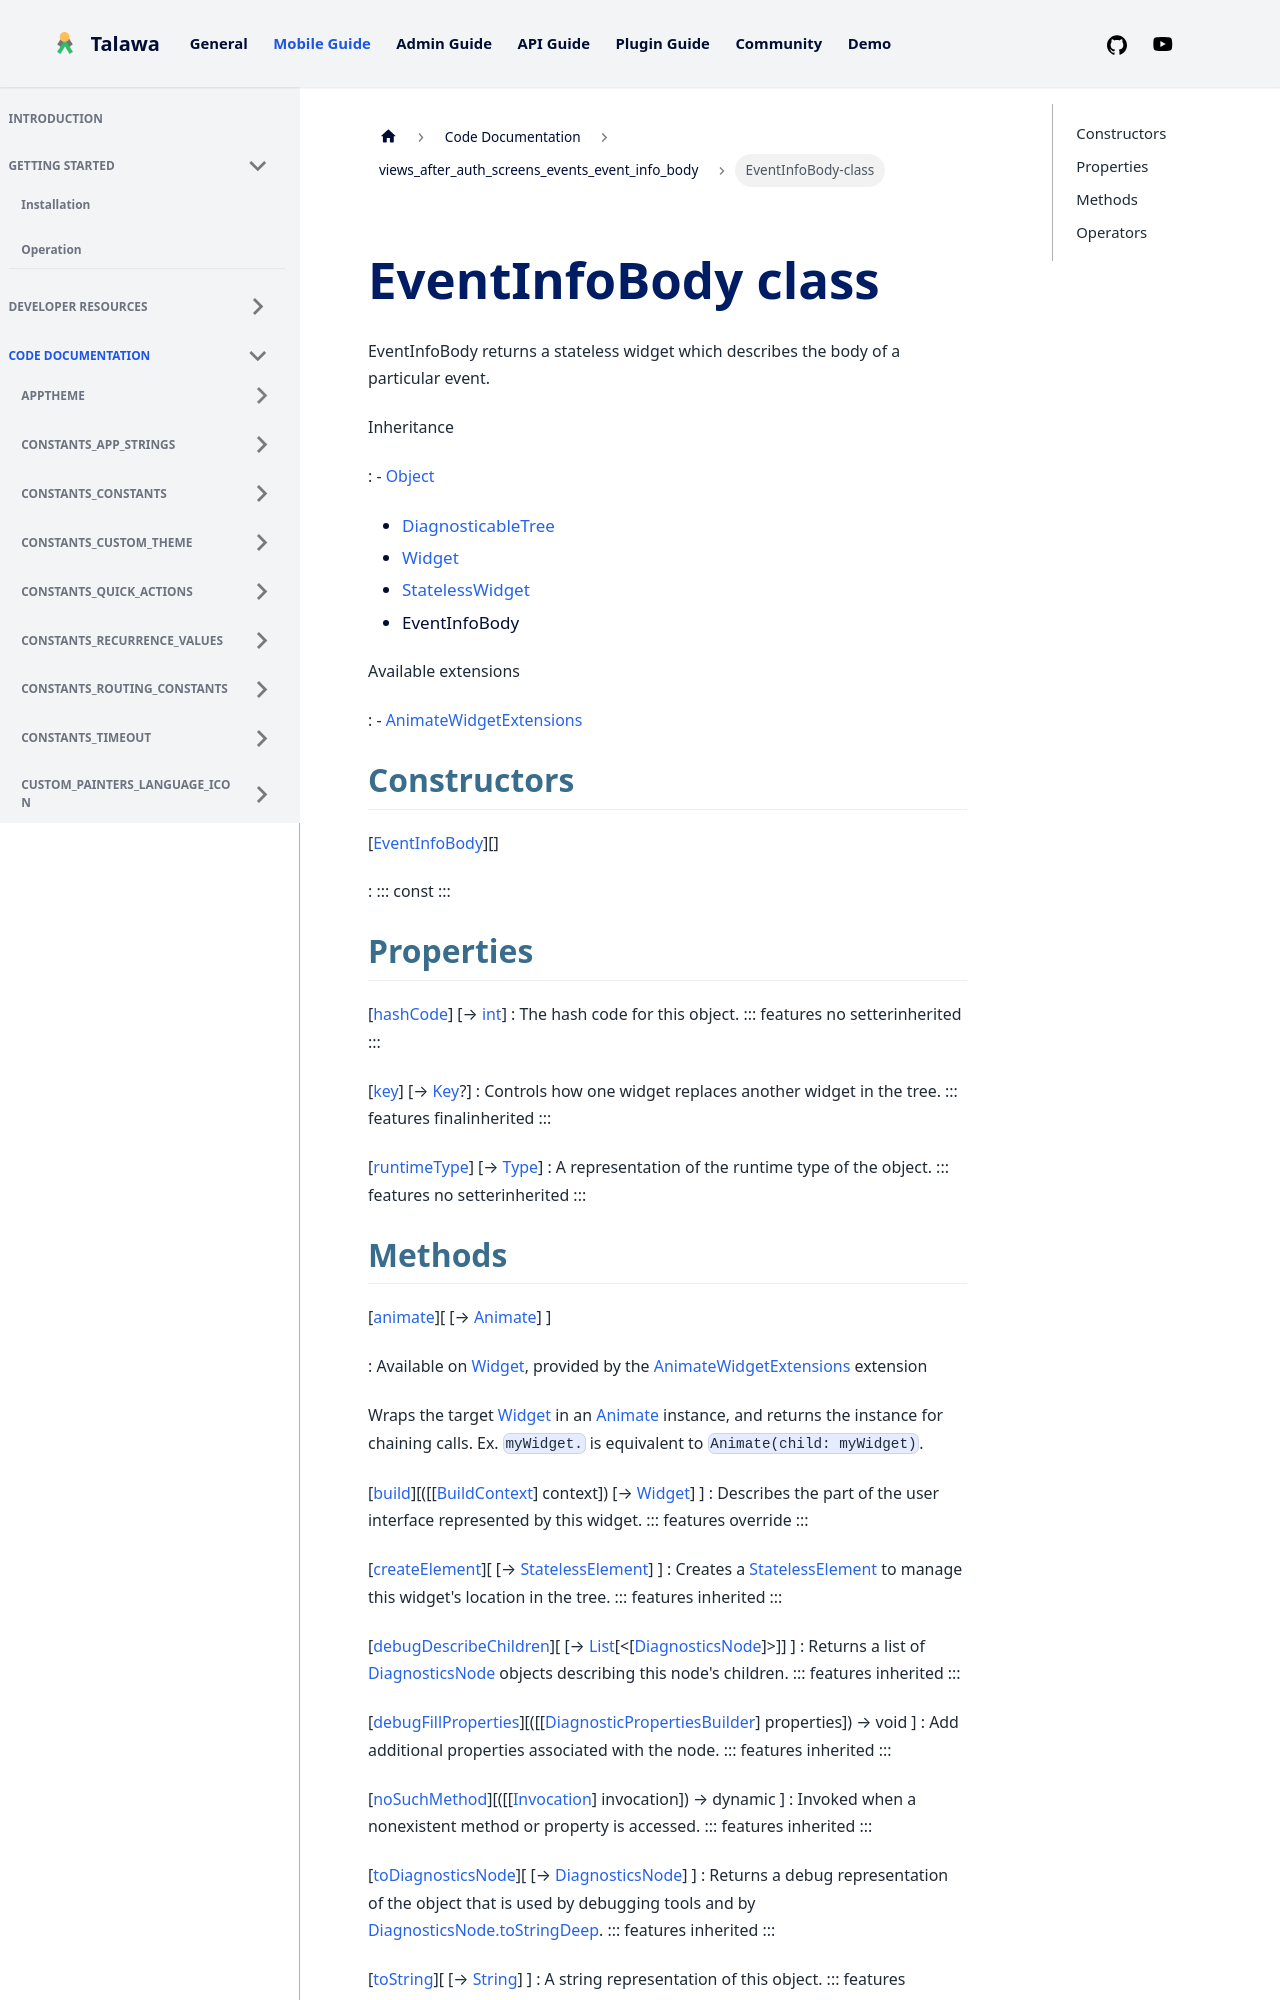

repository: PalisadoesFoundation/talawa · page: docs/auto-docs/views_after_auth_screens_events_event_info_body/EventInfoBody-class/index.html · generator: docusaurus


<div>

# EventInfoBody class

</div>


EventInfoBody returns a stateless widget which describes the body of a
particular event.




Inheritance

:   -   [Object](https://api.flutter.dev/flutter/dart-core/Object-class.html)
    -   [DiagnosticableTree](https://api.flutter.dev/flutter/foundation/DiagnosticableTree-class.html)
    -   [Widget](https://api.flutter.dev/flutter/widgets/Widget-class.html)
    -   [StatelessWidget](https://api.flutter.dev/flutter/widgets/StatelessWidget-class.html)
    -   EventInfoBody

Available extensions

:   -   [AnimateWidgetExtensions](https://pub.dev/documentation/flutter_animate/4.5.0/flutter_animate/AnimateWidgetExtensions.html)



## Constructors

[[EventInfoBody](../views_after_auth_screens_events_event_info_body/EventInfoBody/EventInfoBody.md)][]

:   ::: 
    const
    :::



## Properties

[[hashCode](https://api.flutter.dev/flutter/widgets/Widget/hashCode.html)] [→ [int](https://api.flutter.dev/flutter/dart-core/int-class.html)]
:   The hash code for this object.
    ::: features
    no setterinherited
    :::

[[key](https://api.flutter.dev/flutter/widgets/Widget/key.html)] [→ [Key](https://api.flutter.dev/flutter/foundation/Key-class.html)?]
:   Controls how one widget replaces another widget in the tree.
    ::: features
    finalinherited
    :::

[[runtimeType](https://api.flutter.dev/flutter/dart-core/Object/runtimeType.html)] [→ [Type](https://api.flutter.dev/flutter/dart-core/Type-class.html)]
:   A representation of the runtime type of the object.
    ::: features
    no setterinherited
    :::
